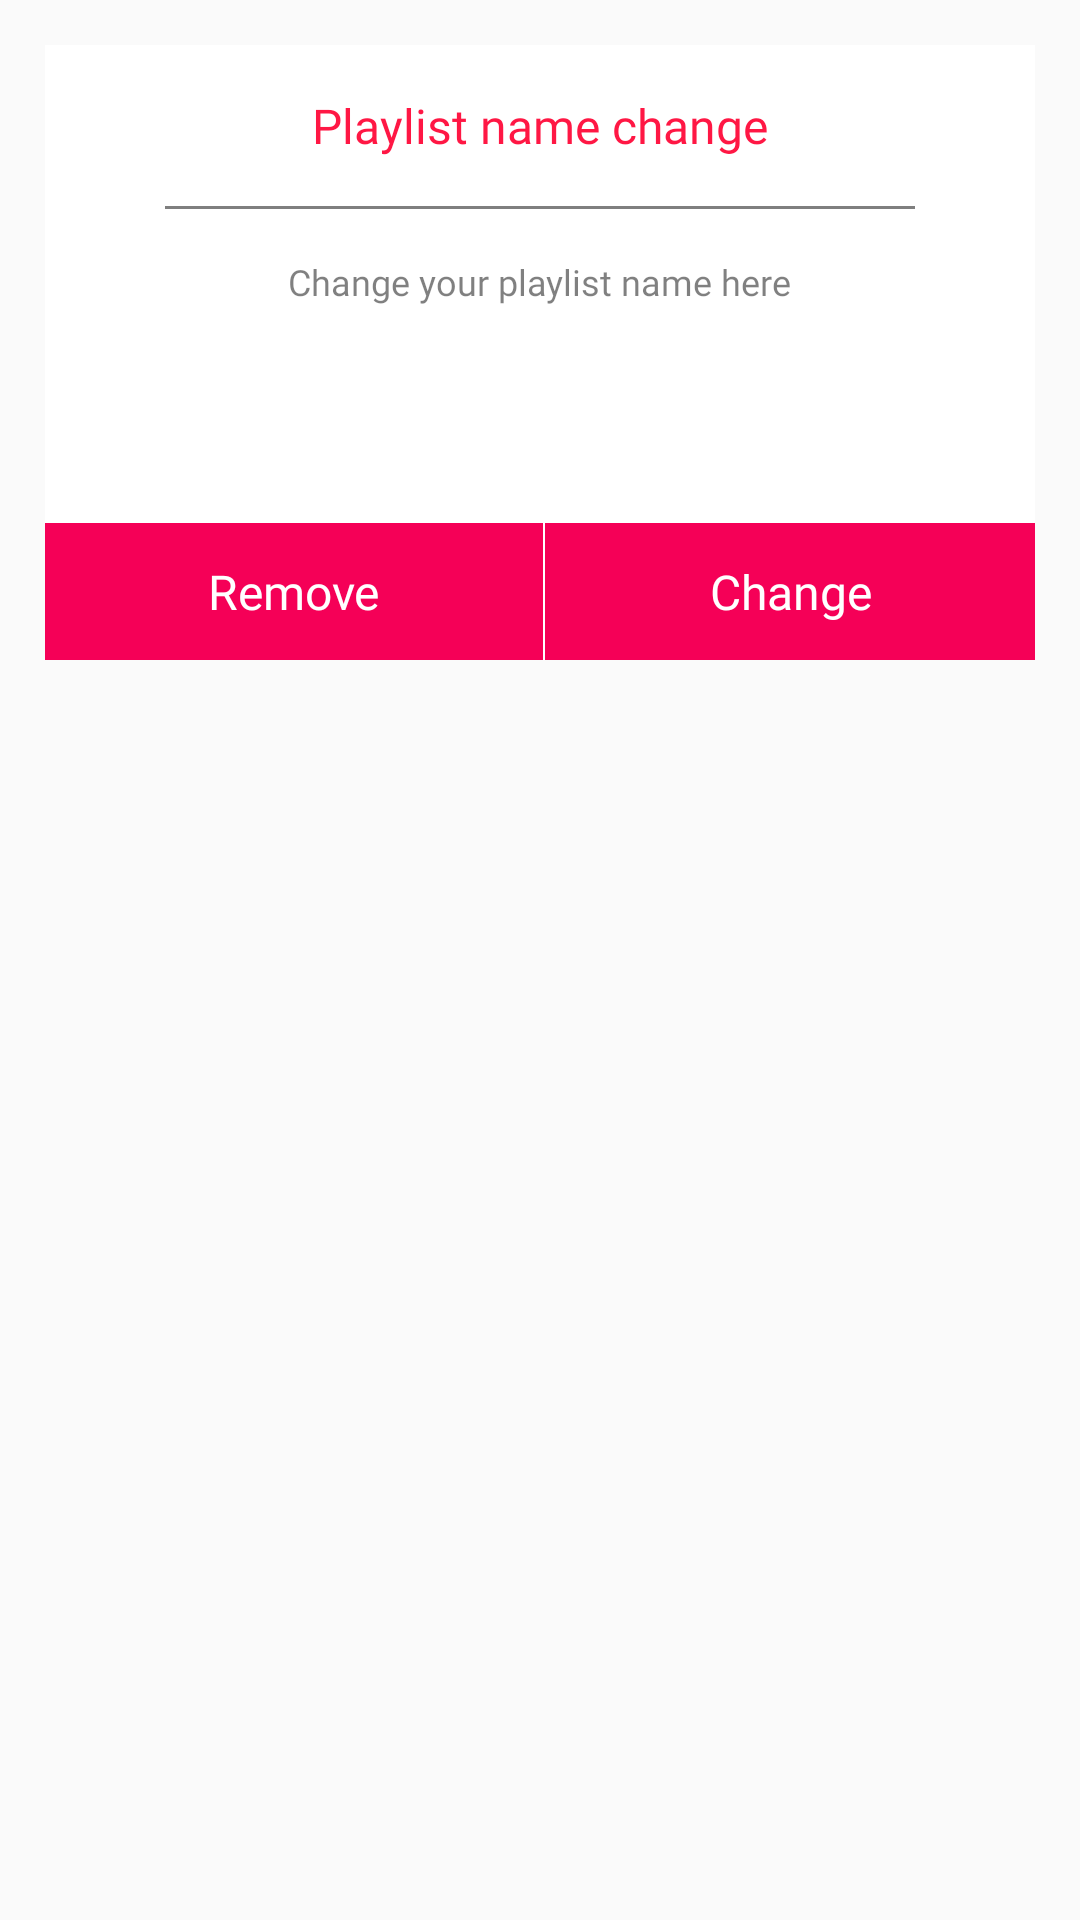

Reconstruct the res/layout file that produces this screen, plus the resources it refers to.
<!-- AndroidManifest.xml: application theme AppTheme -->
<!-- res/layout/rename_playlist.xml -->
<com.google.android.material.circularreveal.CircularRevealLinearLayout xmlns:android="http://schemas.android.com/apk/res/android"
    android:layout_width="match_parent"
    android:layout_height="match_parent"
    android:orientation="vertical">

    <com.google.android.material.circularreveal.CircularRevealLinearLayout
        android:id="@+id/linear1"
        android:layout_width="match_parent"
        android:layout_height="wrap_content"
        android:layout_margin="15dp"
        android:background="#FFFFFF"
        android:orientation="vertical">

        <com.google.android.material.circularreveal.CircularRevealLinearLayout
            android:id="@+id/linear2"
            android:layout_width="match_parent"
            android:layout_height="wrap_content"
            android:layout_marginLeft="8dp"
            android:layout_marginRight="8dp"
            android:gravity="center_horizontal|center_vertical"
            android:orientation="horizontal"
            android:padding="8dp">

            <com.google.android.material.textview.MaterialTextView
                android:id="@+id/textview1"
                android:layout_width="wrap_content"
                android:layout_height="wrap_content"
                android:focusable="false"
                android:padding="8dp"
                android:fontFamily="@font/spotify"
                android:text="@string/playlist_name_change"
                android:textColor="#ff1744"
                android:textSize="16sp" />
        </com.google.android.material.circularreveal.CircularRevealLinearLayout>

        <com.google.android.material.circularreveal.CircularRevealLinearLayout
            android:id="@+id/linear3"
            android:layout_width="250dp"
            android:layout_height="1dp"
            android:layout_gravity="center"
            android:alpha="0.5"
            android:background="#000000"
            android:orientation="horizontal"
            android:padding="8dp" />

        <com.google.android.material.circularreveal.CircularRevealLinearLayout
            android:id="@+id/linear4"
            android:layout_width="match_parent"
            android:layout_height="wrap_content"
            android:orientation="vertical"
            android:padding="8dp">

            <com.google.android.material.textview.MaterialTextView
                android:id="@+id/textview3"
                android:layout_width="wrap_content"
                android:layout_height="wrap_content"
                android:alpha="0.5"
                android:focusable="false"
                android:padding="8dp"
                android:fontFamily="@font/spotify"
                android:layout_gravity="center"
                android:text="@string/change_your_playlist_name_here"
                android:textColor="#000000"
                android:textSize="12sp" />

            <com.google.android.material.textfield.TextInputEditText
                android:id="@+id/editText"
                android:layout_width="match_parent"
                android:layout_height="wrap_content"
                android:background="@android:color/transparent"
                android:focusable="true"
                android:padding="8dp"
                android:layout_gravity="center"
                android:textColor="#000000"
                android:textColorHint="#607D8B"

                android:textSize="18sp" />
        </com.google.android.material.circularreveal.CircularRevealLinearLayout>

        <com.google.android.material.circularreveal.CircularRevealLinearLayout
            android:id="@+id/linear6"
            android:layout_width="match_parent"
            android:layout_height="wrap_content"
            android:layout_marginTop="16dp"
            android:gravity="center_horizontal|center_vertical"
            android:orientation="horizontal">

            <com.google.android.material.circularreveal.CircularRevealLinearLayout
                android:id="@+id/removeBtn"
                android:layout_width="wrap_content"
                android:layout_height="wrap_content"
                android:layout_marginEnd="0.5dp"
                android:layout_weight="1"
                android:background="#F50057"
                android:gravity="center_horizontal|center_vertical"
                android:orientation="horizontal">

                <com.google.android.material.textview.MaterialTextView
                    android:id="@+id/textview4"
                    android:layout_width="wrap_content"
                    android:layout_height="wrap_content"
                    android:focusable="false"
                    android:fontFamily="@font/spotify"
                    android:padding="12dp"
                    android:text="@string/remove"
                    android:textColor="#FFFFFF"
                    android:textSize="16sp"
                    android:textStyle="normal" />
            </com.google.android.material.circularreveal.CircularRevealLinearLayout>

            <com.google.android.material.circularreveal.CircularRevealLinearLayout
                android:id="@+id/changeBtn"
                android:layout_width="wrap_content"
                android:layout_height="wrap_content"
                android:layout_weight="1"
                android:background="#F50057"
                android:gravity="center_horizontal|center_vertical"
                android:orientation="horizontal">

                <com.google.android.material.textview.MaterialTextView
                    android:id="@+id/textview2"
                    android:layout_width="wrap_content"
                    android:layout_height="wrap_content"
                    android:layout_marginStart="0.5dp"
                    android:focusable="false"
                    android:fontFamily="@font/spotify"
                    android:padding="12dp"
                    android:text="@string/change"
                    android:textColor="#FFFFFF"
                    android:textSize="16sp"
                    android:textStyle="normal" />
            </com.google.android.material.circularreveal.CircularRevealLinearLayout>
        </com.google.android.material.circularreveal.CircularRevealLinearLayout>
    </com.google.android.material.circularreveal.CircularRevealLinearLayout>
</com.google.android.material.circularreveal.CircularRevealLinearLayout>
<!-- resources referenced by this layout -->
<resources>
  <string name="change">Change</string>
  <string name="change_your_playlist_name_here">Change your playlist name here</string>
  <string name="playlist_name_change">Playlist name change</string>
  <string name="remove">Remove</string>
  <style name="AppTheme" parent="Theme.MaterialComponents.Light.NoActionBar.Bridge">
  		<item name="colorPrimary">@color/colorPrimary</item>
  		<item name="colorPrimaryDark">@color/colorPrimaryDark</item>
  		<item name="colorAccent">@color/colorAccent</item>
  		<item name="colorControlHighlight">@color/colorControlHighlight</item>
  		<item name="colorControlNormal">@color/colorControlNormal</item>
  	</style>
  <color name="colorPrimary">#FFFFFF</color>
  <color name="colorPrimaryDark">#F50057</color>
  <color name="colorAccent">#F50057</color>
  <color name="colorControlHighlight">#FFFFFF</color>
  <color name="colorControlNormal">#F50057</color>
</resources>
